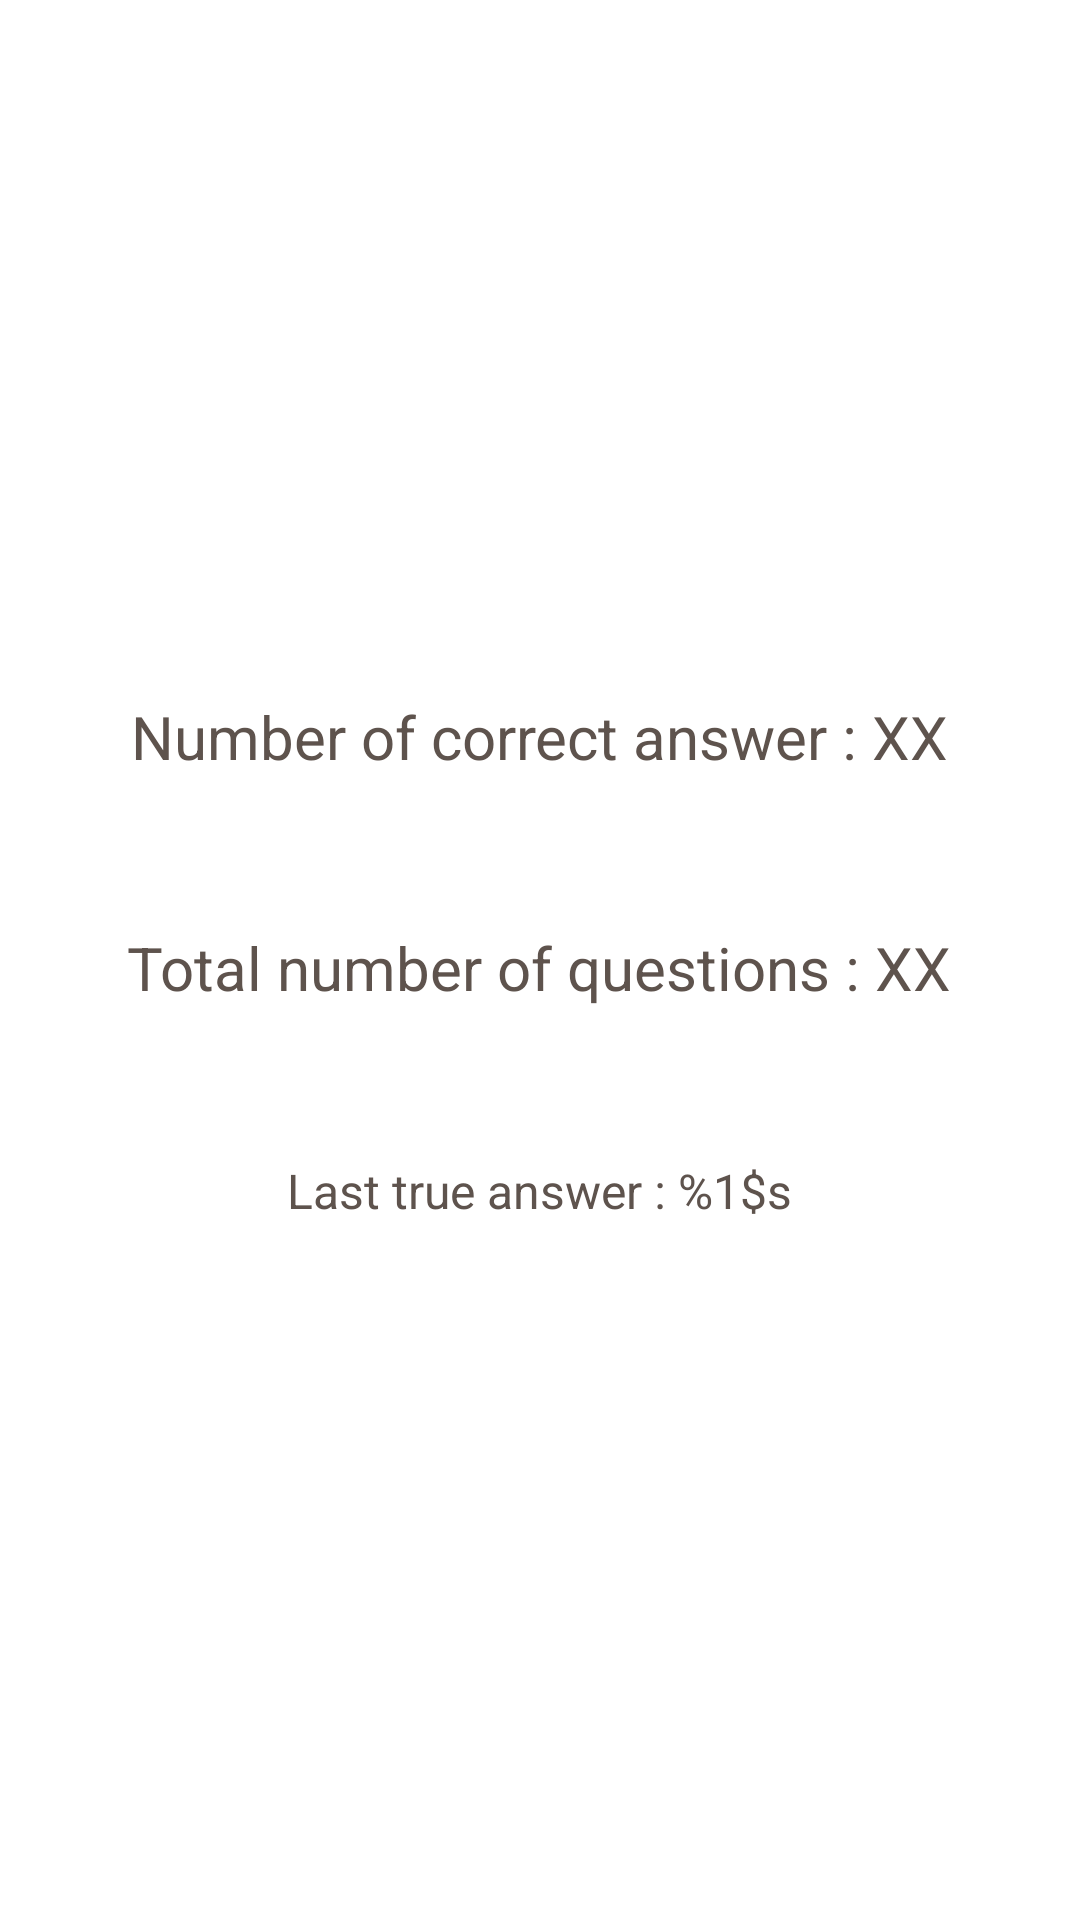

Android layout source for this screen:
<!-- AndroidManifest.xml: application theme Theme.Projet -->
<!-- res/layout/activity_score.xml -->
<?xml version="1.0" encoding="utf-8"?>
<androidx.constraintlayout.widget.ConstraintLayout xmlns:android="http://schemas.android.com/apk/res/android"
    xmlns:app="http://schemas.android.com/apk/res-auto"
    xmlns:tools="http://schemas.android.com/tools"
    android:layout_width="match_parent"
    android:layout_height="match_parent"
    tools:context=".ScoreActivity">

    <LinearLayout
        android:layout_width="match_parent"
        android:layout_height="match_parent"
        android:gravity="center"
        android:orientation="vertical">

        <TextView
            android:id="@+id/correct_score_result"
            android:layout_width="wrap_content"
            android:layout_height="wrap_content"
            android:text="@string/score_valid_answer_message"
            android:textColor="@color/couleur_texte_score"
            android:textSize="20sp" />

        <Space
            android:layout_width="match_parent"
            android:layout_height="wrap_content"
            android:minHeight="50dp" />

        <TextView
            android:id="@+id/total_question"
            android:layout_width="wrap_content"
            android:layout_height="wrap_content"
            android:text="@string/score_number_of_questions_message"
            android:textColor="@color/couleur_texte_score"
            android:textSize="20sp" />

        <Space
            android:layout_width="match_parent"
            android:layout_height="wrap_content"
            android:minHeight="50dp" />

        <TextView
            android:id="@+id/last_question"
            android:layout_width="wrap_content"
            android:layout_height="wrap_content"
            android:text="@string/last_question_answer_message"
            android:textColor="@color/couleur_texte_score"
            android:textSize="16sp" />

    </LinearLayout>
</androidx.constraintlayout.widget.ConstraintLayout>
<!-- resources referenced by this layout -->
<resources>
  <color name="couleur_texte_score">#5E534D</color>
  <string name="last_question_answer_message">Last true answer : %1$s</string>
  <string name="score_number_of_questions_message">Total number of questions : XX</string>
  <string name="score_valid_answer_message">Number of correct answer : XX</string>
  <style name="Theme.Projet" parent="Theme.MaterialComponents.DayNight.DarkActionBar">
          
          <item name="colorPrimary">@color/purple_500</item>
          <item name="colorPrimaryVariant">@color/purple_700</item>
          <item name="colorOnPrimary">@color/white</item>
          
          <item name="colorSecondary">@color/teal_200</item>
          <item name="colorSecondaryVariant">@color/teal_700</item>
          <item name="colorOnSecondary">@color/black</item>
          
          <item name="android:statusBarColor" tools:targetApi="l">?attr/colorPrimaryVariant</item>
          
      </style>
  <color name="purple_500">#FF6200EE</color>
  <color name="purple_700">#FF3700B3</color>
  <color name="white">#FFFFFFFF</color>
  <color name="teal_200">#FF03DAC5</color>
  <color name="teal_700">#FF018786</color>
  <color name="black">#FF000000</color>
</resources>
